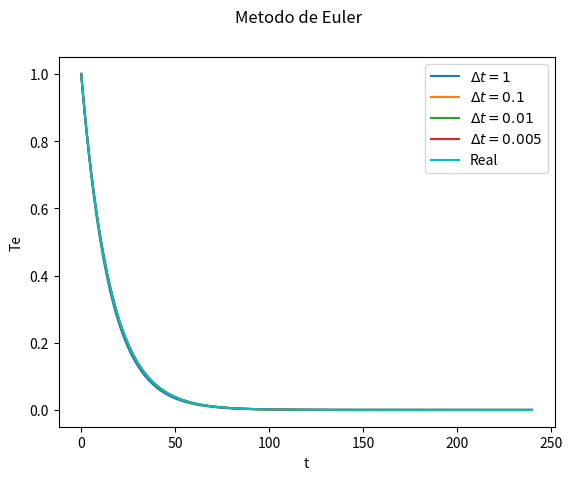
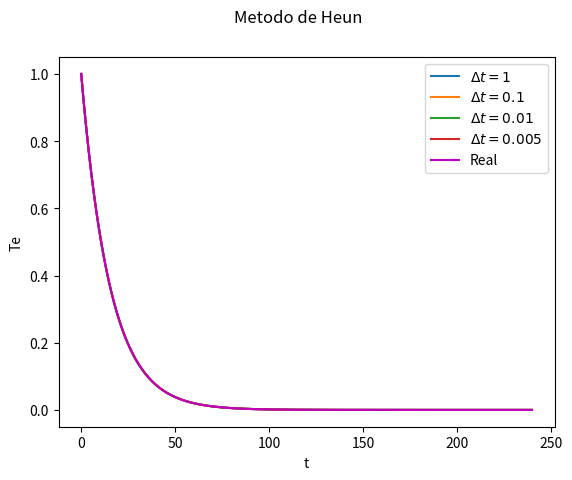
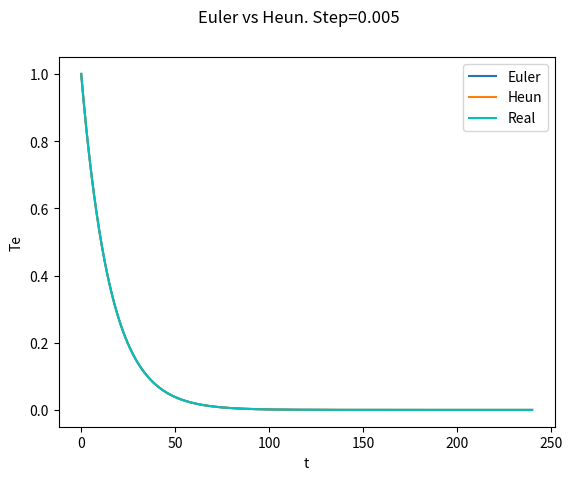
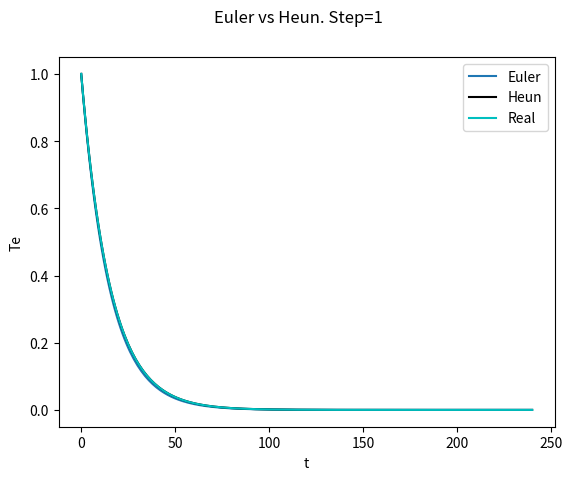

The script that saved these images, in order:
# -*- coding: utf-8 -*-
"""
[redacted]
[redacted]


                   *     *  * P R O B L E M A   A *  *     *


"""
#######################################################
"""###########Funcionamiento del programa"""###########
#######################################################
"""####################################################
Tanto el metodo de Euler como el Metodo de Heun son funciones dentro del
programa que reciben cinco parametros:
    
    x0: El primer valor del intervalo en el que queremos resolver nuestra 
    ecuacion diferencial, en nuestro caso es x0=0[meses]
    
    xf: Cota superior del intervalo de interes. En nuestro caso queremos 
    obtener para 20 años, como la unidad corresponde a mes -> xf=20*12[meses].
    
    step: El valor del paso entre x_n y x_n+1. Lo definimos como
    x_(n+1)-x_n=step, en nuestro caso definiremos el step dentro de una lista: 
    deltat=[1,0.1, 0.01, 0.005]. Resolveremos la ecuacion del Modelo 1 con 
    ambos metodos con todos estos valores.
    
    seed: Todo problema de valor inicial requiere de condiciones iniciales. 
    En este problema, al resolver para Te, y al ser una EDO de priemr orden, 
    requiere una condicion, que en este caso es Te(0)=1.
    
    func: Como ambos metodos estan desarrollados para una EDO de la forma 
    y'(t,x)=f(Te,t), debemos especificar nuestra funcion a resolver que 
    corresponde a la mostrada en el Modelo 1 del enunciado de la tarea.
    
    

***** A      C O  N   S    I     D      E       R          A      R*****

En la funcion 'def solution(x)' se usa el modulo numpy para evaluar todos los
valores de un arange sin necesidad de usar un for. Numpy no se usa para 
calcular los metodos numericos y no es esencial en el proceso.
Sin embargo se debe tener en cuenta para que quien corra este programa 
tenga instalada la libreria y evitar algun tipo de error.

Ademas se incluyen modulos importados desde matplotlib para graficar.
"""##########################################################################

import matplotlib.pyplot as plt
from matplotlib.legend_handler import HandlerLine2D
import numpy as np

def Euler(x0, xf, step, seed,func): #Las variables que recibe el programa 
                                    #explicadas en la parte superior.
        paso=step                  #Almacenamos las variables entregadas por 
                                    #comodidad.
        initiale=x0
        finale=xf
        semi=seed
        funce=func
        list_x=[]                   #Creamos las listas donde guardaremos
        list_y=[]                   #los valores para cada paso para Te.
        list_x.append(initiale)     #Almacenamos los valores iniciales.
        list_y.append(semi)
        c=0            #Cpntador para moverse entre las listas.
        while(initiale<finale):
            k=funce(list_y[c])      #Evaluamos nuestra funcion(Modelo 1)
            vari=list_y[c]+k*paso   #Este es el metodo de Euler.
            list_y.append(vari)     #Almacenamos la variable en y
            initiale=initiale+paso  #Pasamos al siguiente tiempo
            list_x.append(initiale) #Almacenamos nuestro tiempo
            c=c+1                   #Siguiente step, se repite el ciclo.
 
        list_values=[list_x,list_y]  #Luego de haber realizado todas las 
                                     #iteraciones, guardamos los valores de
                                     #x e y y los devolvemos en una lista que
                                     #contiene los valores obtenidos.
        return list_values

def Heun(x0, xf, step, seed,func): #El siguiente metodo es similar al Metodo 
                                   #de Euler.
         #Sin embargo, este metodo contiene un paso intermedio antes 
         #continuar con la siguiente iteracion. Esto nos permite 
         #obtener mayor precision al momento de resolver nuestra EDO.
    
        paso=step
        initiale=x0
        finale=xf
        semi=seed
        funce=func
        list_x=[] 
        list_y=[]
        list_x.append(initiale)
        list_y.append(semi)
        c=0
        while(initiale<finale):
            k0=funce(list_y[c])
            k1=list_y[c]+k0*paso #Hasta aca teniamos metodo de Euler
            k2=funce(k1)         #Sin embargo, k1 es solo el paso intermedio
                                 #Para luego evaluarlo en nuestra funcion.
            vari=list_y[c]+0.5*paso*(k0+k2) #Metodo de Heun
            list_y.append(vari)   #Almacenamos la variable y
            initiale=initiale+paso  #Continuamos con el siguiente paso
            list_x.append(initiale)  #Almacenamos nuestra variable x
            c=c+1                    #Siguiente step, reitera  el proceso.
        
        list_values=[list_x,list_y] #Entregamos las listas dentro de una lista
                                      #Igual que en el metodo anterior.
        return list_values
    
    
    
def f(x): #Esta es la parte derecha de la ecuacion del moedelo 1. 
          #Cada iteracion de ambos metodos evalua en esta funcion.
    #Primero se definen las constantes
    R=0.1
    Cew=0.27
    gamma=1
    alf=0.612
    tempp= R*x- Cew*gamma*alf*x
    return tempp #Devolvemos un float.
    
    
def solution(x):    #Esta funcion entrega la solucion analitica
                    #de nuestro problema
                    #La forma en que se obtiene, se explica en el documento 
                    #de la tarea.
    
    #Primero se definen las constantes
    R=0.1
    Cew=0.27
    gamma=1
    alf=0.612
    pot=R-alf*gamma*Cew
    y=np.exp(pot*x)
    return y



#####################VARIABLES USADAS EN AMBOS METODOS

va=20.*12. #Este valor representa los 20 años. Sera nuestra xf en ambos.
deltat=[1,0.1, 0.01, 0.005] #En la tarea se pide evaluar para distintos paso.
                            #Estos se almacenan en la lista deltat. 

iv=1. #Initial value. Valor inicial que corresponde a Te(0)=1. Es nuestro seed.

x_real=np.linspace(0,va,2000)   #Esteblecemos 2000 puntos equiespaciados entre 
                                #0 y 240.
y_real=solution(x_real)         #Evaluamos x_real en la funcion analitica.

#####################


#####################

"""METODO DE     E U L E R"""

aprox=[]   #Aqui almacenaremos los valores para 'x' e 'y' para distintos step.

for j in range(len(deltat)):
    eu=Euler(0.0, va ,deltat[j],iv,f) 
    aprox.append(eu)
    
"""I M  P   O    R     T      A       N        T         E

En cada posicion de aprox se almacena una lista con dos listas, de forma que:
    aprox=[[lista_x0,lista_y0],[lista_x1,lista_y1],..., [lista_x3,lista_y3]]]
    Es importante entender que tienen cada una para graficar.

"""


fig, ax = plt.subplots()#Creamos la figura

for m in range(len(aprox)):   #Graficar resultados para distintos steps.
                              #A cada uno le entregamos un label.
    if(m==0):    
        ax.plot(aprox[m][0],aprox[m][1], label="$\Delta t=1$")
    elif(m==1):
        ax.plot(aprox[m][0],aprox[m][1], label="$\Delta t=0.1$")
    elif(m==2):
        ax.plot(aprox[m][0],aprox[m][1], label="$\Delta t=0.01$") 
    elif(m==3):
        ax.plot(aprox[m][0],aprox[m][1], label="$\Delta t=0.005$")    
    
ax.plot(x_real,y_real,'c' ,label="Real")
    
    
plt.legend(handler_map={ax: HandlerLine2D(numpoints=4)})   #Creamos el label.

ax.set_xlabel('t')               #Establecemos titulo a los ejes.
ax.set_ylabel('Te')
fig.suptitle('Metodo de Euler', fontsize=12)   #Titulo de la figura
fig.savefig('Euler_method.png')   #Se guarda la figura en el path actual.
plt.show()

""""""""""""""""""""""""""""""""""""""""""""""""


"""METODO DE        H E U N

Repetimos el mismo proceso del metodo de Euler, ahora para el metodo de Heun. 
Entregamos distintos valores para el step, los que se encuentran en deltat. 
Almacenados cada resultado en aprox1=[]. 
Analogamente:
aprox1=[[lista_x0,lista_y0],[lista_x1,lista_y1],..., [lista_x3,lista_y3]]].
"""
 




fig1, ax1= plt.subplots()
aprox1=[]
for j in range(len(deltat)):
    eu=Heun(0.0, va ,deltat[j],iv,f) 
    aprox1.append(eu)


####Repetimos el proceso para graficar del metodo anterior.
plt.legend(handler_map={ax: HandlerLine2D(numpoints=4)})
for m in range(len(aprox)):
    if(m==0):    
        ax1.plot(aprox1[m][0],aprox1[m][1], label="$\Delta t=1$")
    elif(m==1):
        ax1.plot(aprox1[m][0],aprox1[m][1], label="$\Delta t=0.1$")
    elif(m==2):
        ax1.plot(aprox1[m][0],aprox1[m][1], label="$\Delta t=0.01$") 
    elif(m==3):
        ax1.plot(aprox1[m][0],aprox1[m][1], label="$\Delta t=0.005$") 
        
ax1.plot(x_real,y_real,'m' ,label="Real")
        

plt.legend(handler_map={ax1: HandlerLine2D(numpoints=4)})

ax1.set_xlabel('t')
ax1.set_ylabel('Te')
fig1.suptitle('Metodo de Heun', fontsize=12)
fig1.savefig('Heun_method.png')
plt.show()


############################################

#Comparamos ambos metodos para deltat=0.005

fig2, ax2= plt.subplots()

ax2.plot(aprox[3][0],aprox[3][1], label="Euler")
ax2.plot(aprox1[3][0],aprox1[3][1], label="Heun") 
ax2.plot(x_real,y_real,'c' ,label="Real")
plt.legend(handler_map={ax2: HandlerLine2D(numpoints=4)})

ax2.set_xlabel('t')
ax2.set_ylabel('Te')
fig2.suptitle('Euler vs Heun. Step=0.005', fontsize=12)
fig2.savefig('Versus_st05.png')
plt.show()


############################################

#Comparamos ambos metodos para deltat=1

fig3, ax3= plt.subplots()

ax3.plot(aprox[0][0],aprox[0][1],label="Euler")
ax3.plot(aprox1[0][0],aprox1[0][1],'k' ,label="Heun")
ax3.plot(x_real,y_real,'c' ,label="Real") 
plt.legend(handler_map={ax2: HandlerLine2D(numpoints=4)})

ax3.set_xlabel('t')
ax3.set_ylabel('Te')
fig3.suptitle('Euler vs Heun. Step=1', fontsize=12)
fig3.savefig('Versus_st1.png')
plt.show()
